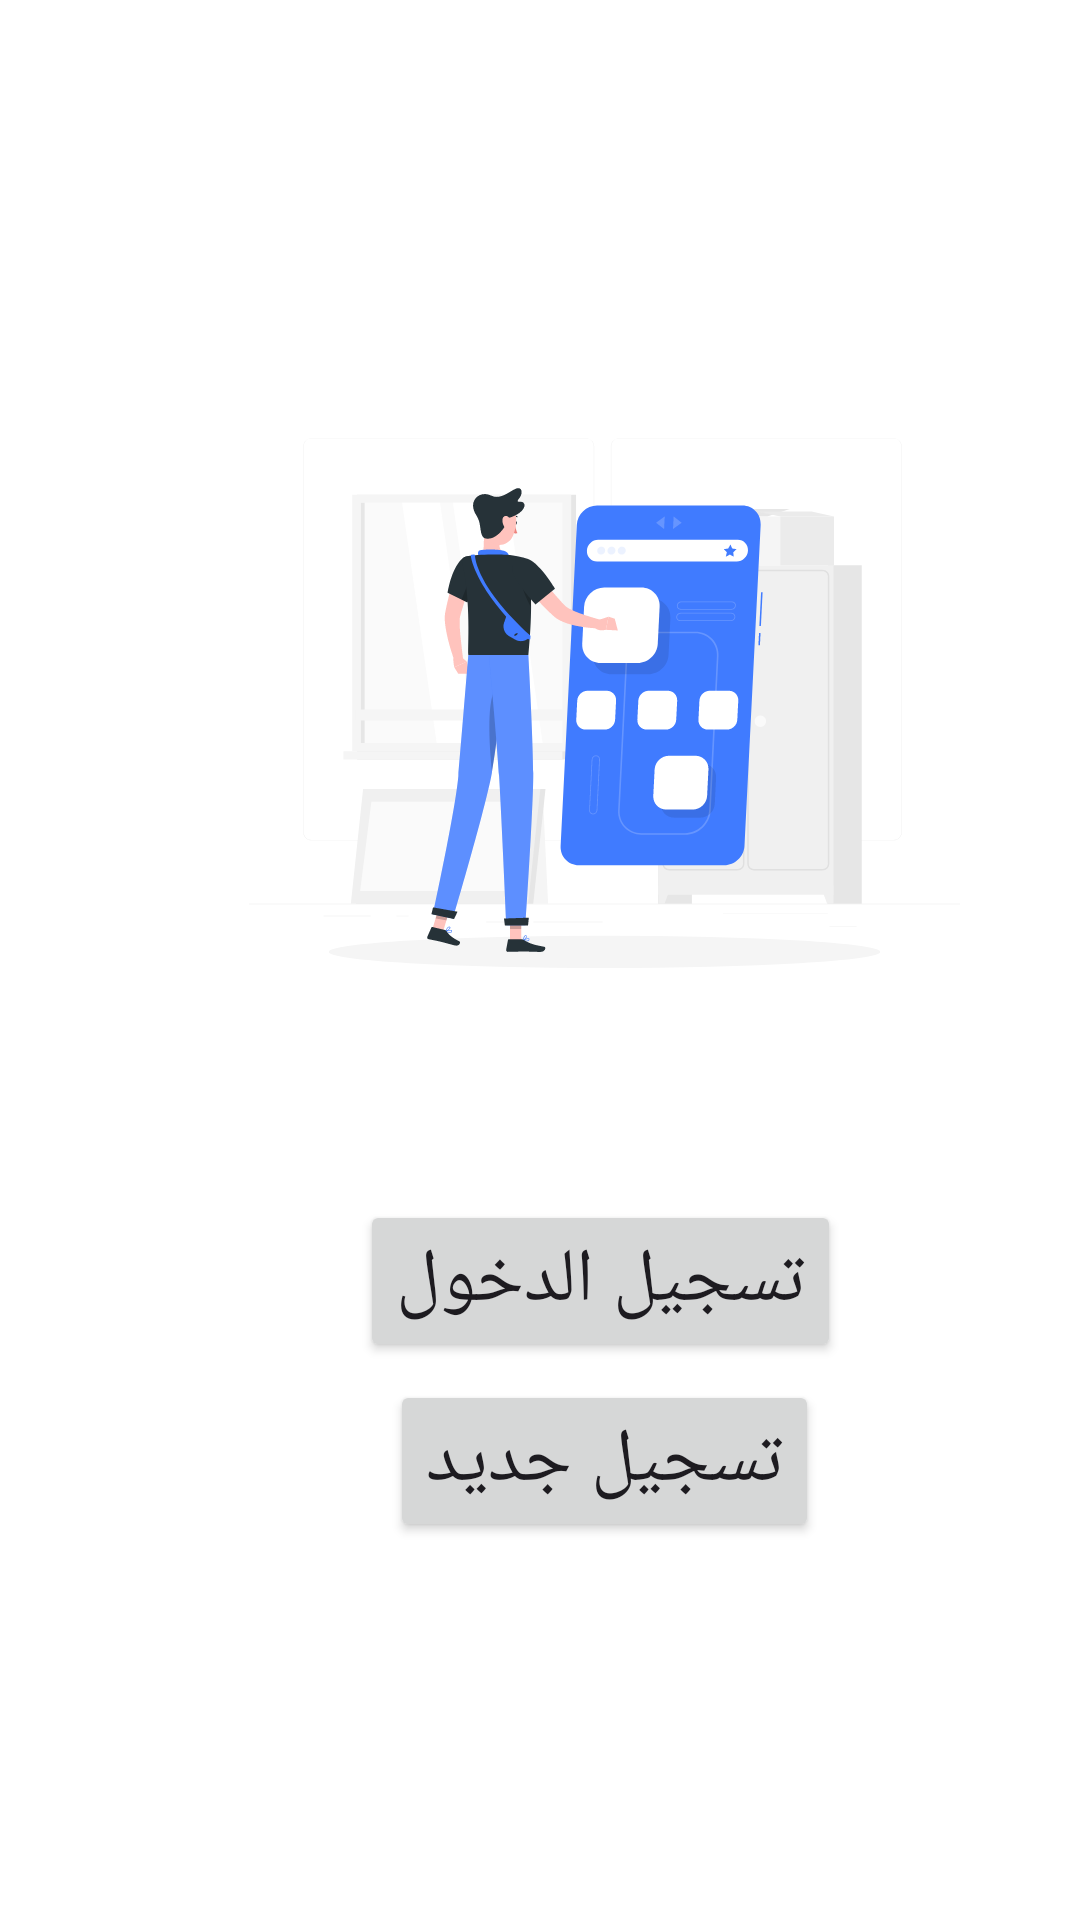

Reconstruct the res/layout file that produces this screen, plus the resources it refers to.
<!-- AndroidManifest.xml: application theme Theme.LeaveRequest -->
<!-- res/layout/activity_main.xml -->
<?xml version="1.0" encoding="utf-8"?>
<androidx.constraintlayout.widget.ConstraintLayout xmlns:android="http://schemas.android.com/apk/res/android"
    xmlns:app="http://schemas.android.com/apk/res-auto"
    xmlns:tools="http://schemas.android.com/tools"
    android:layout_width="match_parent"
    android:layout_height="match_parent"
    android:background="#fff"
    tools:context=".MainActivity">

    <RelativeLayout
        android:layout_width="409dp"
        android:layout_height="729dp"
        tools:layout_editor_absoluteX="1dp"
        tools:layout_editor_absoluteY="1dp"
        tools:ignore="MissingConstraints">

        <ImageView
            android:layout_width="283dp"
            android:layout_height="237dp"
            android:src="@drawable/enter"
            android:translationY="120dp"
            android:translationX="60dp"/>

        <Button
            android:id="@+id/loginActBtn"
            style="@style/Widget.AppCompat.Button"
            android:layout_width="wrap_content"
            android:layout_height="wrap_content"
            android:text="تسجيل الدخول"
            android:textSize="25sp"
            android:translationX="120dp"
            android:translationY="400dp" />

        <Button
            android:id="@+id/signupActBtn"
            style="@style/Widget.AppCompat.Button"
            android:layout_width="wrap_content"
            android:layout_height="wrap_content"
            android:text="تسجيل جديد"
            android:textSize="25sp"
            android:translationX="130dp"
            android:translationY="460dp" />
    </RelativeLayout>
</androidx.constraintlayout.widget.ConstraintLayout>
<!-- resources referenced by this layout -->
<resources>
  <!-- drawable enter: vector/xml drawable (drawable, 22710 chars, omitted) -->
  <style name="Theme.LeaveRequest" parent="Base.Theme.LeaveRequest" />
  <style name="Base.Theme.LeaveRequest" parent="Theme.Material3.DayNight.NoActionBar">
          
          
      </style>
</resources>
